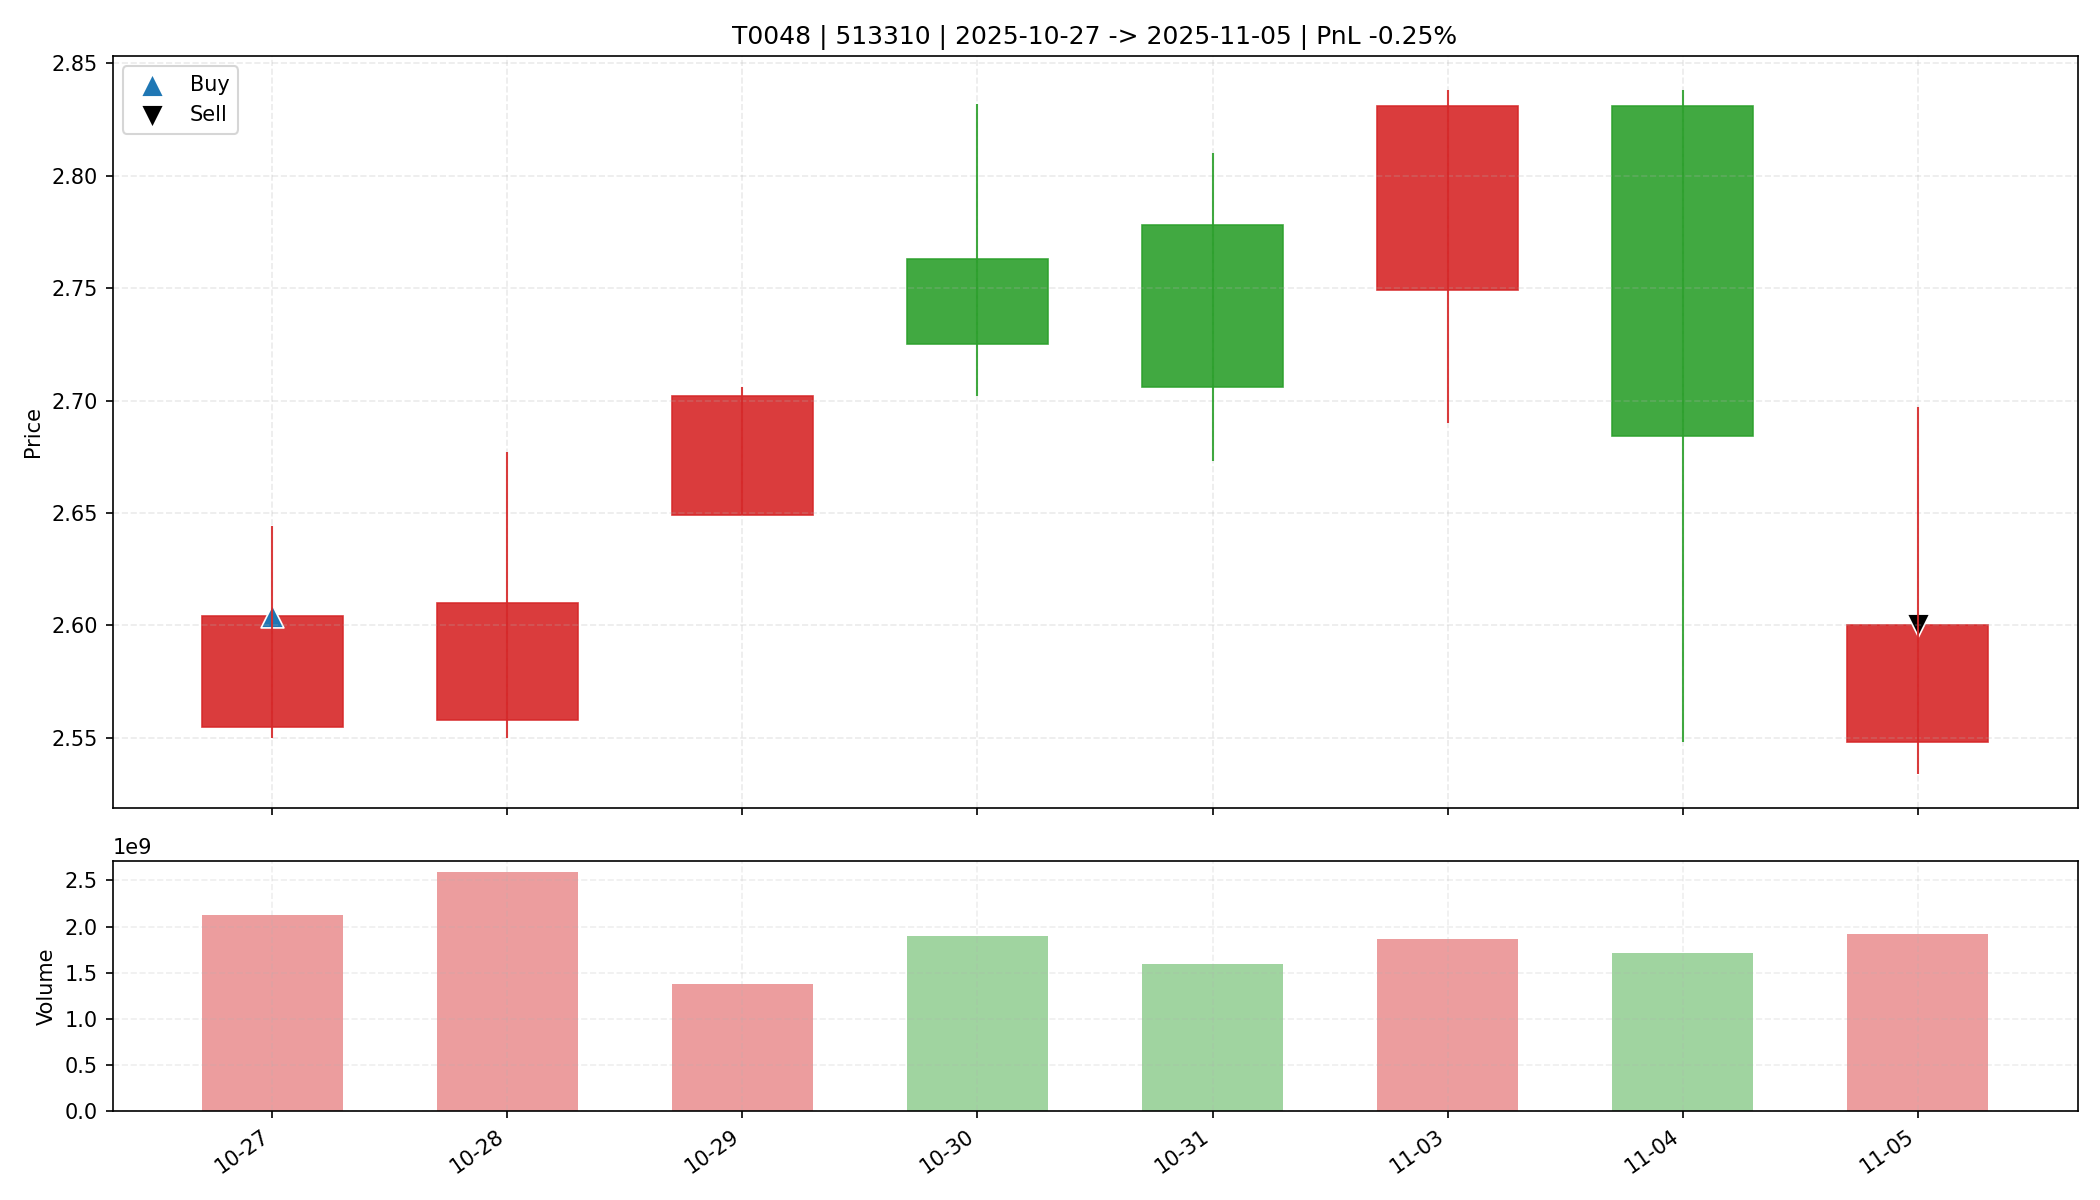

Source data for this figure (header and first rows):
date, open, high, low, close, amount, volume, trade_id, code, buy_date, sell_date, buy_price, sell_price, matched_shares, buy_reason, sell_reason, sell_profit_pct, sell_hold_days, is_buy_day, is_sell_day, holding_day_index
2025-10-27, 2.555, 2.644, 2.55, 2.604, 5505684480, 2120900245, T0048, 513310, 2025-10-27, 2025-11-05, 2.604, 2.6, 12600, 前10日振幅8.6%, 阳线涨幅1.9%, 突破均线, 放量确认关闭, MACD…, 跌破MA10, -0.2534, 7.0, True, False, 0
2025-10-28, 2.558, 2.677, 2.55, 2.61, 6813959168, 2585795805, T0048, 513310, 2025-10-27, 2025-11-05, 2.604, 2.6, 12600, 前10日振幅8.6%, 阳线涨幅1.9%, 突破均线, 放量确认关闭, MACD…, 跌破MA10, -0.2534, 7.0, False, False, 1
2025-10-29, 2.649, 2.706, 2.649, 2.702, 3695180032, 1378677800, T0048, 513310, 2025-10-27, 2025-11-05, 2.604, 2.6, 12600, 前10日振幅8.6%, 阳线涨幅1.9%, 突破均线, 放量确认关闭, MACD…, 跌破MA10, -0.2534, 7.0, False, False, 2
2025-10-30, 2.763, 2.832, 2.702, 2.725, 5295028736, 1902511618, T0048, 513310, 2025-10-27, 2025-11-05, 2.604, 2.6, 12600, 前10日振幅8.6%, 阳线涨幅1.9%, 突破均线, 放量确认关闭, MACD…, 跌破MA10, -0.2534, 7.0, False, False, 3
2025-10-31, 2.778, 2.81, 2.673, 2.706, 4351126528, 1599022697, T0048, 513310, 2025-10-27, 2025-11-05, 2.604, 2.6, 12600, 前10日振幅8.6%, 阳线涨幅1.9%, 突破均线, 放量确认关闭, MACD…, 跌破MA10, -0.2534, 7.0, False, False, 4
2025-11-03, 2.749, 2.838, 2.69, 2.831, 5116507136, 1863879774, T0048, 513310, 2025-10-27, 2025-11-05, 2.604, 2.6, 12600, 前10日振幅8.6%, 阳线涨幅1.9%, 突破均线, 放量确认关闭, MACD…, 跌破MA10, -0.2534, 7.0, False, False, 5
2025-11-04, 2.831, 2.838, 2.548, 2.684, 4652838912, 1715664886, T0048, 513310, 2025-10-27, 2025-11-05, 2.604, 2.6, 12600, 前10日振幅8.6%, 阳线涨幅1.9%, 突破均线, 放量确认关闭, MACD…, 跌破MA10, -0.2534, 7.0, False, False, 6
2025-11-05, 2.548, 2.697, 2.534, 2.6, 5010461184, 1916050659, T0048, 513310, 2025-10-27, 2025-11-05, 2.604, 2.6, 12600, 前10日振幅8.6%, 阳线涨幅1.9%, 突破均线, 放量确认关闭, MACD…, 跌破MA10, -0.2534, 7.0, False, True, 7
